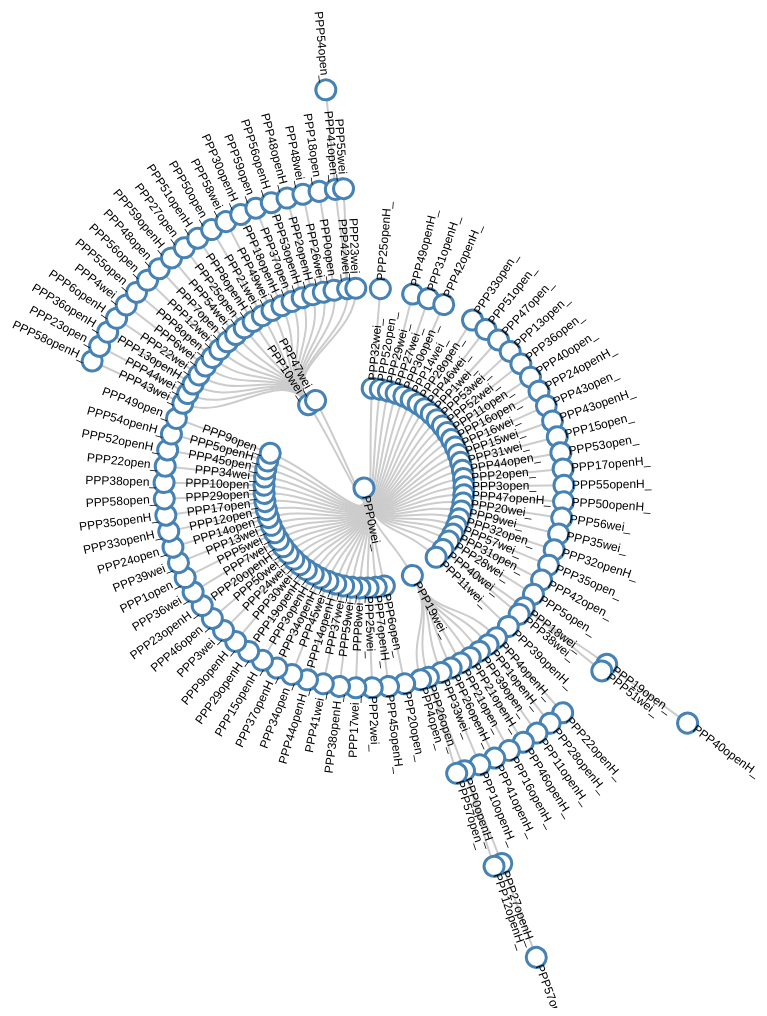
D3 v3 page, settled after 480 driven frames (8 s of simulated time); the page loaded 1 data file(s).



// ************** Generate the tree diagram	 *****************
var margin = {top: 20, right: 20, bottom: 20, left: 100},
	width = 1200 - margin.right - margin.left,
	height = 1000 - margin.top - margin.bottom;

var diameter = 960;
	
var i = 0;

var tree = d3.layout.tree()
	.size([360, diameter / 2 - 120])
   	.separation(function(a, b) { return (a.parent == b.parent ? 1 : 2) / a.depth*2; });

var diagonal = d3.svg.diagonal.radial()
    .projection(function(d) { return [d.y, d.x / 180 * Math.PI]; });

var svg = d3.select("body").append("svg")
	.attr("width", width + margin.right + margin.left)
	.attr("height", height + margin.top + margin.bottom)
  .append("g")
	.attr("transform", "translate(" + diameter / 2 + "," + diameter / 2 + ")");

// load the external data
d3.json("tree_graph.json", function(error, treeData) {
  root = treeData[0];
  update(root);
});

function update(source) {

  // Compute the new tree layout.
  var nodes = tree.nodes(root),
	  links = tree.links(nodes);

  // Normalize for fixed-depth.
  nodes.forEach(function(d) { d.y = d.depth * 100; });

  // Declare the nodes…
  var node = svg.selectAll("g.node")
	  .data(nodes, function(d) { return d.id || (d.id = ++i); });

  // Enter the nodes.
  var nodeEnter = node.enter().append("g")
	  .attr("class", "node")
	  .attr("transform", function(d) { return "rotate(" + (d.x - 90) + ")translate(" + d.y + ")"; })


  nodeEnter.append("circle")
	  .attr("r", 10)
	  .style("fill", "#fff");

  nodeEnter.append("text")
      .attr("dy", ".31em")
      .attr("text-anchor", function(d) { return d.x < 180 ? "start" : "end"; })
      .attr("transform", function(d) { return d.x < 180 ? "translate(8)" : "rotate(180)translate(-8)"; })
      .text(function(d) { return d.name; });

  // Declare the links…
  var link = svg.selectAll("path.link")
	  .data(links, function(d) { return d.target.id; })
	  .attr("d", diagonal);

  // Enter the links.
  link.enter().insert("path", "g")
	  .attr("class", "link")
	  .attr("d", diagonal);

}



### data: tree_graph.json
[
 {
  "name": "PPP0wei_",
  "parent": "null",
  "children": [
   {
    "name": "PPP32wei_",
    "parent": "PPP0wei_",
    "children": "[... 1 items]"
   },
   {
    "name": "PPP52open_",
    "parent": "PPP0wei_"
   },
   {
    "name": "PPP29wei_",
    "parent": "PPP0wei_",
    "children": "[... 1 items]"
   },
   {
    "name": "PPP27wei_",
    "parent": "PPP0wei_",
    "children": "[... 1 items]"
   },
   {
    "name": "PPP30open_",
    "parent": "PPP0wei_",
    "children": "[... 1 items]"
   },
   {
    "name": "PPP14wei_",
    "parent": "PPP0wei_"
   },
   {
    "name": "PPP28open_",
    "parent": "PPP0wei_",
    "children": "[... 1 items]"
   },
   {
    "name": "PPP46wei_",
    "parent": "PPP0wei_",
    "children": "[... 1 items]"
   },
   "... 50 more items"
  ]
 }
]